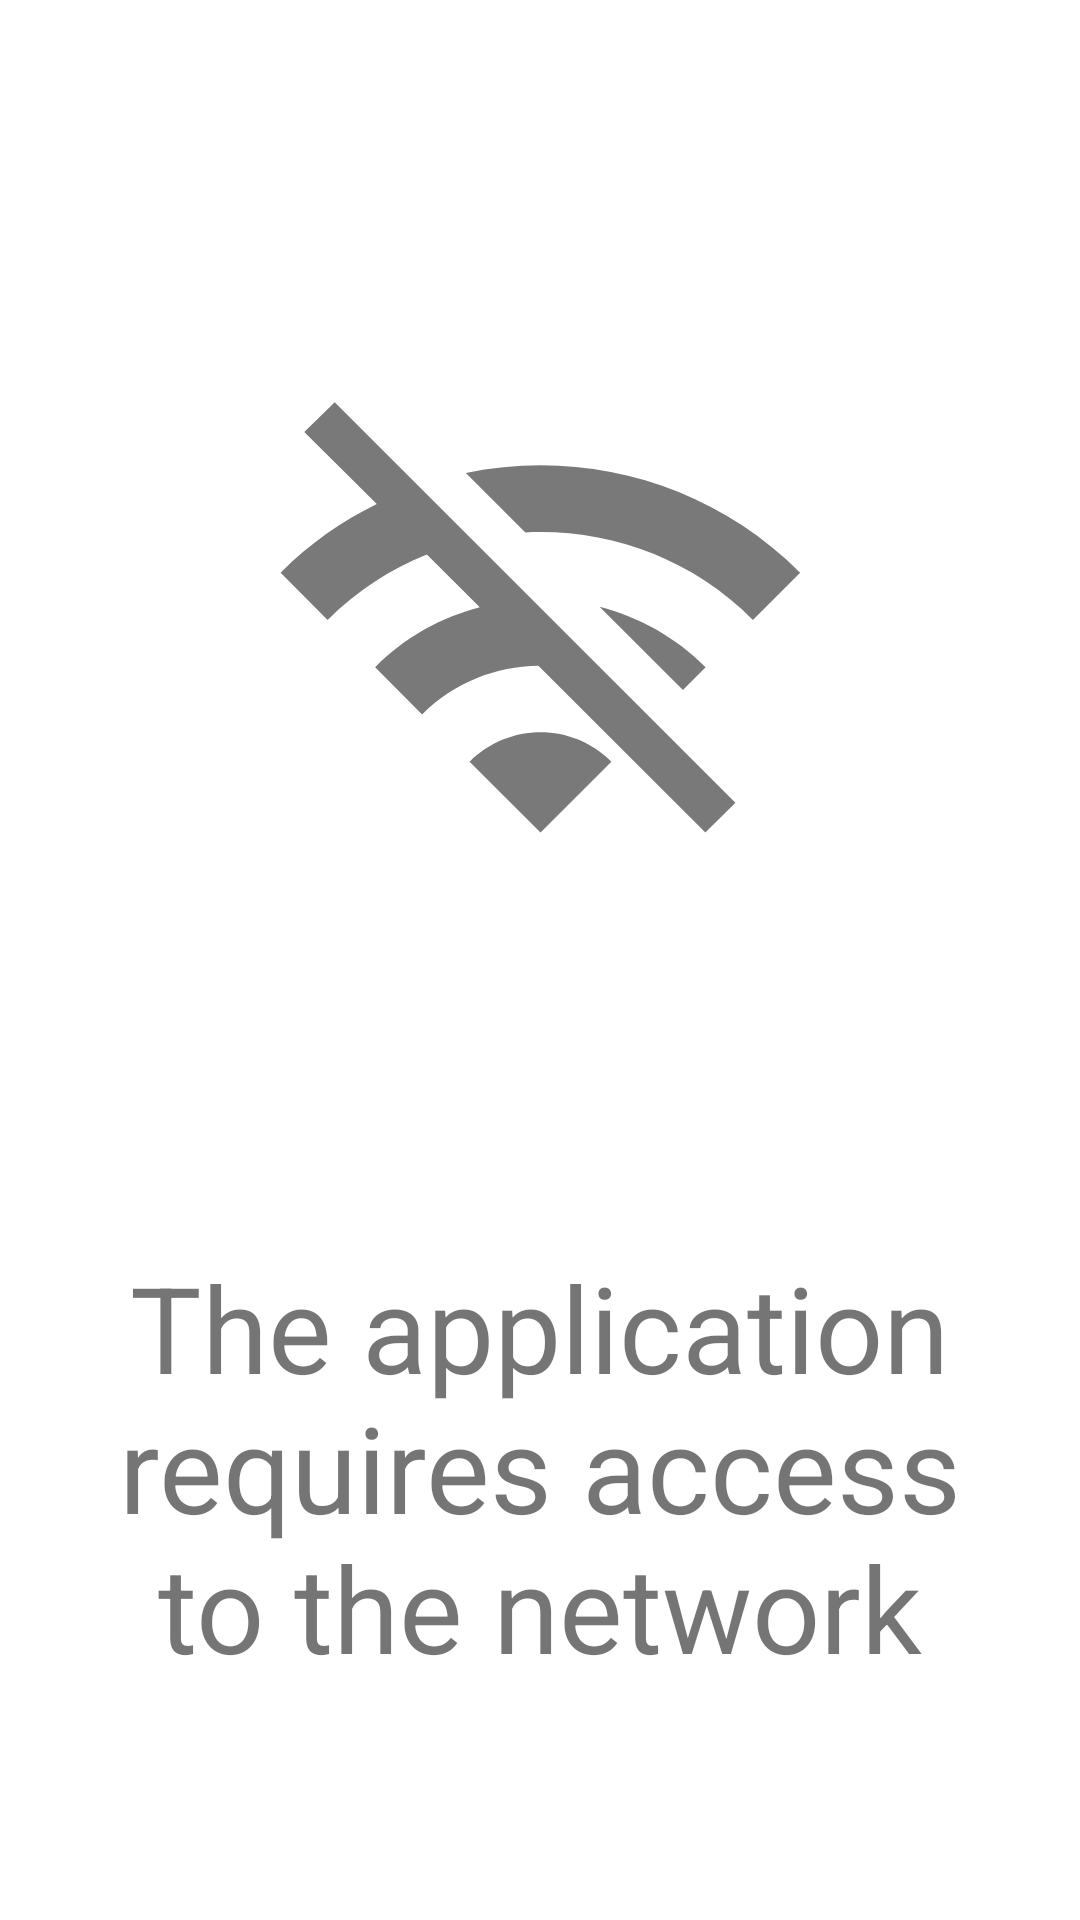

The Android layout XML behind this screen, and the referenced resources:
<!-- AndroidManifest.xml: application theme Theme.F12Aposta -->
<!-- res/layout/activity_no_internet.xml -->
<?xml version="1.0" encoding="utf-8"?>
<androidx.constraintlayout.widget.ConstraintLayout xmlns:android="http://schemas.android.com/apk/res/android"
    xmlns:app="http://schemas.android.com/apk/res-auto"
    xmlns:tools="http://schemas.android.com/tools"
    android:layout_width="match_parent"
    android:layout_height="match_parent"
    tools:context=".InernetNone">

    <ImageView
        android:id="@+id/imageView"
        android:layout_width="221dp"
        android:layout_height="189dp"
        android:layout_marginTop="120dp"
        app:layout_constraintEnd_toEndOf="parent"
        app:layout_constraintStart_toStartOf="parent"
        app:layout_constraintTop_toTopOf="parent"
        app:srcCompat="@drawable/ic_baseline_wifi_off_24" />

    <TextView
        android:id="@+id/textView2"
        android:layout_width="317dp"
        android:layout_height="224dp"
        android:layout_marginTop="68dp"
        android:gravity="center"
        android:text="The application requires access to the network"
        android:textSize="40sp"
        app:layout_constraintEnd_toEndOf="parent"
        app:layout_constraintHorizontal_bias="0.498"
        app:layout_constraintStart_toStartOf="parent"
        app:layout_constraintTop_toBottomOf="@+id/imageView" />
</androidx.constraintlayout.widget.ConstraintLayout>
<!-- resources referenced by this layout -->
<resources>
  <!-- drawable ic_baseline_wifi_off_24 (drawable) -->
  <vector android:height="24dp" android:tint="#797979"
      android:viewportHeight="24" android:viewportWidth="24"
      android:width="24dp" xmlns:android="http://schemas.android.com/apk/res/android">
      <path android:fillColor="@android:color/white" android:pathData="M22.99,9C19.15,5.16 13.8,3.76 8.84,4.78l2.52,2.52c3.47,-0.17 6.99,1.05 9.63,3.7l2,-2zM18.99,13c-1.29,-1.29 -2.84,-2.13 -4.49,-2.56l3.53,3.53 0.96,-0.97zM2,3.05L5.07,6.1C3.6,6.82 2.22,7.78 1,9l1.99,2c1.24,-1.24 2.67,-2.16 4.2,-2.77l2.24,2.24C7.81,10.89 6.27,11.73 5,13v0.01L6.99,15c1.36,-1.36 3.14,-2.04 4.92,-2.06L18.98,20l1.27,-1.26L3.29,1.79 2,3.05zM9,17l3,3 3,-3c-1.65,-1.66 -4.34,-1.66 -6,0z"/>
  </vector>
  <style name="Theme.F12Aposta" parent="Theme.MaterialComponents.DayNight.NoActionBar">
          
          <item name="colorPrimary">@color/purple_500</item>
          <item name="colorPrimaryVariant">@color/purple_700</item>
          <item name="colorOnPrimary">@color/white</item>
          
          <item name="colorSecondary">@color/teal_200</item>
          <item name="colorSecondaryVariant">@color/teal_700</item>
          <item name="colorOnSecondary">@color/black</item>
          
          <item name="android:statusBarColor" tools:targetApi="l">?attr/colorPrimaryVariant</item>
          
      </style>
  <color name="purple_500">#FF6200EE</color>
  <color name="purple_700">#FF3700B3</color>
  <color name="white">#FFFFFFFF</color>
  <color name="teal_200">#FF03DAC5</color>
  <color name="teal_700">#FF018786</color>
  <color name="black">#FF000000</color>
</resources>
